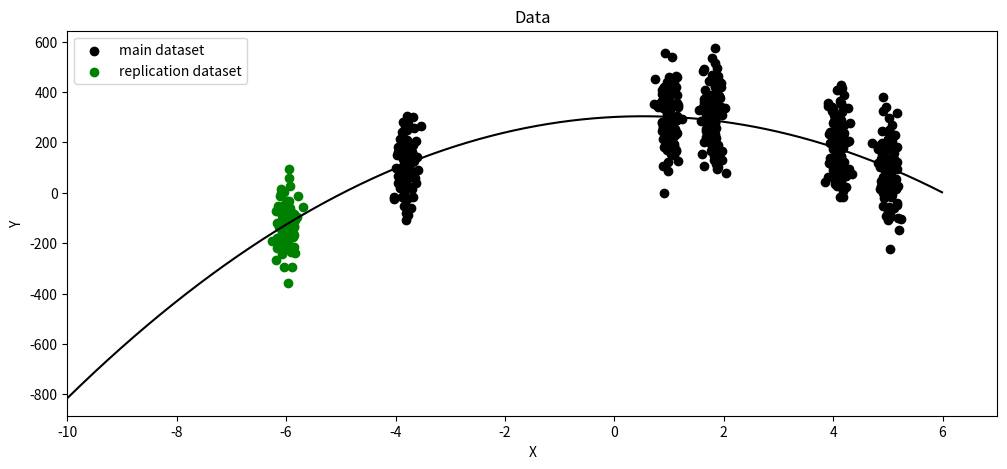
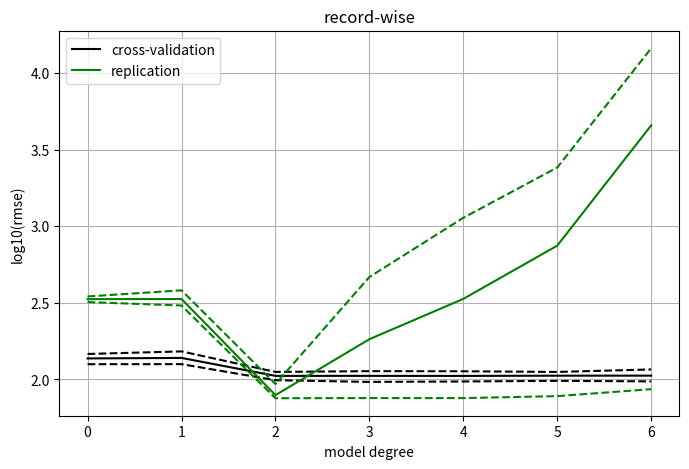
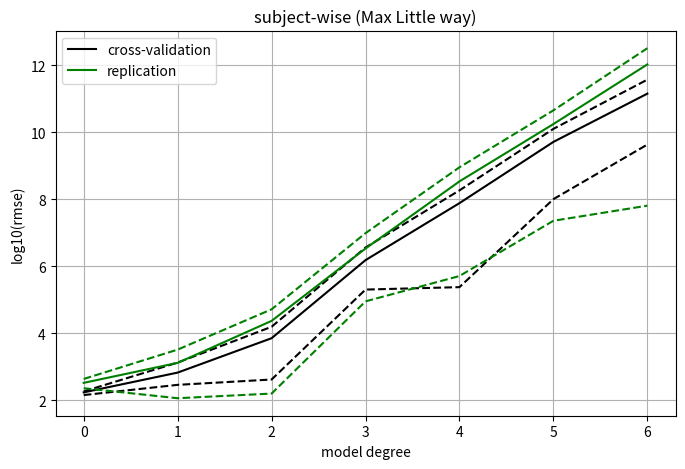
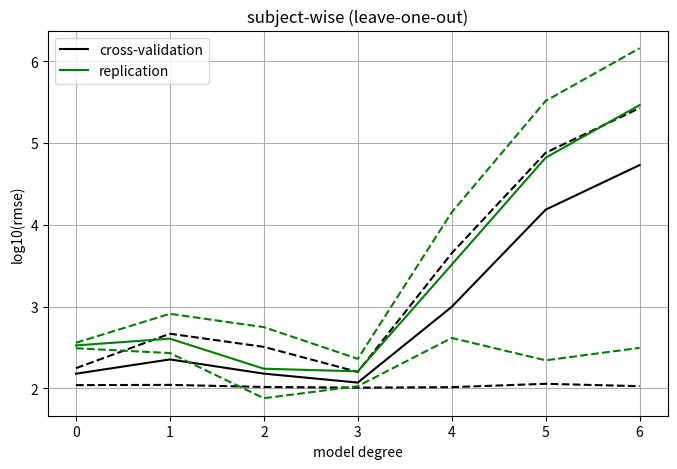

The matplotlib source for these figures, in order:

# coding: utf-8

# In[2]:

def model(x):
    y = -10.1*x**2 + 10.6*x + 300.7
    return y


# In[18]:

import numpy as np

centers = [-3.8,1,1.8,4.1,5]
cen_rep = -6

x = np.array([])
y = np.array([])
xx = np.zeros([5,100])
yy = np.zeros([5,100])
for (i,cen) in enumerate(centers):
    xx[i,:] = cen + np.random.normal(loc=0, scale=0.1, size=100)
    x = np.append(x, xx[i])
    yy[i,:] = model(xx[i,:]) + np.random.normal(loc=0, scale=100, size=100)
    y = np.append(y, yy[i])

x_rep = cen_rep + np.random.normal(loc=0, scale=0.1, size=100)
y_rep = model(x_rep) + np.random.normal(loc=0, scale=100, size=100)


# In[41]:

import matplotlib.pyplot as plt
get_ipython().magic(u'matplotlib inline')
plt.figure(figsize=[12,5])
plt.plot(np.arange(-10,6,.01), model(np.arange(-10,6,.01)),color='black')
plt.scatter(x,y,color='black',label='main dataset')
plt.scatter(x_rep,y_rep,color='green',label='replication dataset')
plt.xlabel('X')
plt.ylabel('Y')
plt.title('Data')
plt.xlim([-10,7])
plt.legend(loc='upper left')


# In[42]:

# record-wise
n_bootstrap = 100
n_train = 250
rmse = np.zeros([7,n_bootstrap])
rmse_rep = np.zeros([7,n_bootstrap])
ind = np.arange(0,500)
for degree in range(7):
    for i in range(n_bootstrap):
        np.random.shuffle(ind)
        x_train = x[ind[:n_train]]
        y_train = y[ind[:n_train]]
        x_test = x[ind[n_train:]]
        y_test = y[ind[n_train:]]
        p = np.polyfit(x_train, y_train, deg=degree, rcond=None, full=False, w=None, cov=False)
        y_pred = np.polyval(p, x_test)
        rmse[degree,i] = np.sqrt(np.mean((y_pred-y_test)**2))
        y_pred_rep = np.polyval(p, x_rep)
        rmse_rep[degree,i] = np.sqrt(np.mean((y_pred_rep-y_rep)**2))
plt.figure(figsize=[8,5])
plt.plot(range(7),np.log10(np.mean(rmse, axis=1)),color='black',label='cross-validation')
plt.plot(range(7),np.log10(np.min(rmse, axis=1)),'--',color='black')
plt.plot(range(7),np.log10(np.max(rmse, axis=1)),'--',color='black')
plt.plot(range(7),np.log10(np.mean(rmse_rep, axis=1)),color='green',label='replication')
plt.plot(range(7),np.log10(np.min(rmse_rep, axis=1)),'--',color='green')
plt.plot(range(7),np.log10(np.max(rmse_rep, axis=1)),'--',color='green')
plt.xlabel('model degree')
plt.ylabel('log10(rmse)')
plt.title('record-wise')
plt.grid()
# plt.ylim([0, 2000])
plt.legend(loc='upper left')


# In[43]:

# subject-wise (Little way)
# n_bootstrap = 100
# n_train_range = [1,2,3,4] # number of train subjects
rmse = np.zeros([7,5])
rmse_rep = np.zeros([7,5])
inds = np.arange(5)
for degree in range(7):
    for i in range(5):
#         n_train = np.random.choice(np.array(n_train_range),size=1)[0]
#         n_train = 1
#         np.random.shuffle(inds)
#         ind_train = inds[:n_train]
#         ind_test = inds[n_train:]
        ind_train = [i]
        ind_test = [j for j in np.arange(5) if j!=i]
        
        x_train = np.concatenate(np.array([xx[j,:] for j in ind_train]))
        y_train = np.concatenate(np.array([yy[j,:] for j in ind_train]))
        x_test = np.concatenate(np.array([xx[j,:] for j in ind_test]))
        y_test = np.concatenate(np.array([yy[j,:] for j in ind_test]))

        # stratification
#         x_train = np.random.choice(x_train, size=250, replace=True)
#         y_train = np.random.choice(y_train, size=250, replace=True)
#         x_test = np.random.choice(x_test, size=100, replace=False)
#         y_test = np.random.choice(y_test, size=100, replace=False)

        p = np.polyfit(x_train, y_train, deg=degree, rcond=None, full=False, w=None, cov=False)
        y_pred = np.polyval(p, x_test)
        rmse[degree,i] = np.sqrt(np.mean((y_pred-y_test)**2))
        y_pred_rep = np.polyval(p, x_rep)
        rmse_rep[degree,i] = np.sqrt(np.mean((y_pred_rep-y_rep)**2))
    

plt.figure(figsize=[8,5])
plt.plot(range(7),np.log10(np.mean(rmse,axis=1)),color='black',label='cross-validation')
plt.plot(range(7),np.log10(np.max(rmse, axis=1)),'--',color='black')
plt.plot(range(7),np.log10(np.min(rmse, axis=1)),'--',color='black')
plt.plot(range(7),np.log10(np.mean(rmse_rep,axis=1)),color='green',label='replication')
plt.plot(range(7),np.log10(np.max(rmse_rep, axis=1)),'--',color='green')
plt.plot(range(7),np.log10(np.min(rmse_rep, axis=1)),'--',color='green')
# plt.plot(range(7),np.mean(rmse, axis=1),color='black')
# plt.plot(range(7),np.max(rmse, axis=1),'--',color='black')
# plt.plot(range(7),np.min(rmse, axis=1),'--',color='black')
plt.xlabel('model degree')
plt.ylabel('log10(rmse)')
plt.title('subject-wise (Max Little way)')
plt.grid()
plt.legend(loc='upper left')


# In[44]:

# subject-wise (leave-one-out)
rmse = np.zeros([7,5])
rmse_rep = np.zeros([7,5])
for degree in range(7):
    for i in range(5):
        x_test = xx[i,:]
        y_test = yy[i,:]
        x_train = np.concatenate(np.array([xx[j,:] for j in range(5) if j!=i]))
        y_train = np.concatenate(np.array([yy[j,:] for j in range(5) if j!=i]))

        # stratification
#         x_train = np.random.choice(x_train, size=250, replace=False)
#         y_train = np.random.choice(y_train, size=250, replace=False)
#         x_test = np.random.choice(x_test, size=250, replace=True)
#         y_test = np.random.choice(y_test, size=250, replace=True)

        p = np.polyfit(x_train, y_train, deg=degree, rcond=None, full=False, w=None, cov=False)
        y_pred = np.polyval(p, x_test)
        rmse[degree,i] = np.sqrt(np.mean((y_pred-y_test)**2))
        y_pred_rep = np.polyval(p, x_rep)
        rmse_rep[degree,i] = np.sqrt(np.mean((y_pred_rep-y_rep)**2))
    
plt.figure(figsize=[8,5])
plt.plot(range(7),np.log10(np.mean(rmse, axis=1)),color='black',label='cross-validation')
plt.plot(range(7),np.log10(np.max(rmse, axis=1)),'--',color='black')
plt.plot(range(7),np.log10(np.min(rmse, axis=1)),'--',color='black')
plt.plot(range(7),np.log10(np.mean(rmse_rep, axis=1)),color='green',label='replication')
plt.plot(range(7),np.log10(np.max(rmse_rep, axis=1)),'--',color='green')
plt.plot(range(7),np.log10(np.min(rmse_rep, axis=1)),'--',color='green')
plt.xlabel('model degree')
plt.ylabel('log10(rmse)')
plt.title('subject-wise (leave-one-out)')
plt.grid()
plt.legend(loc='upper left')

